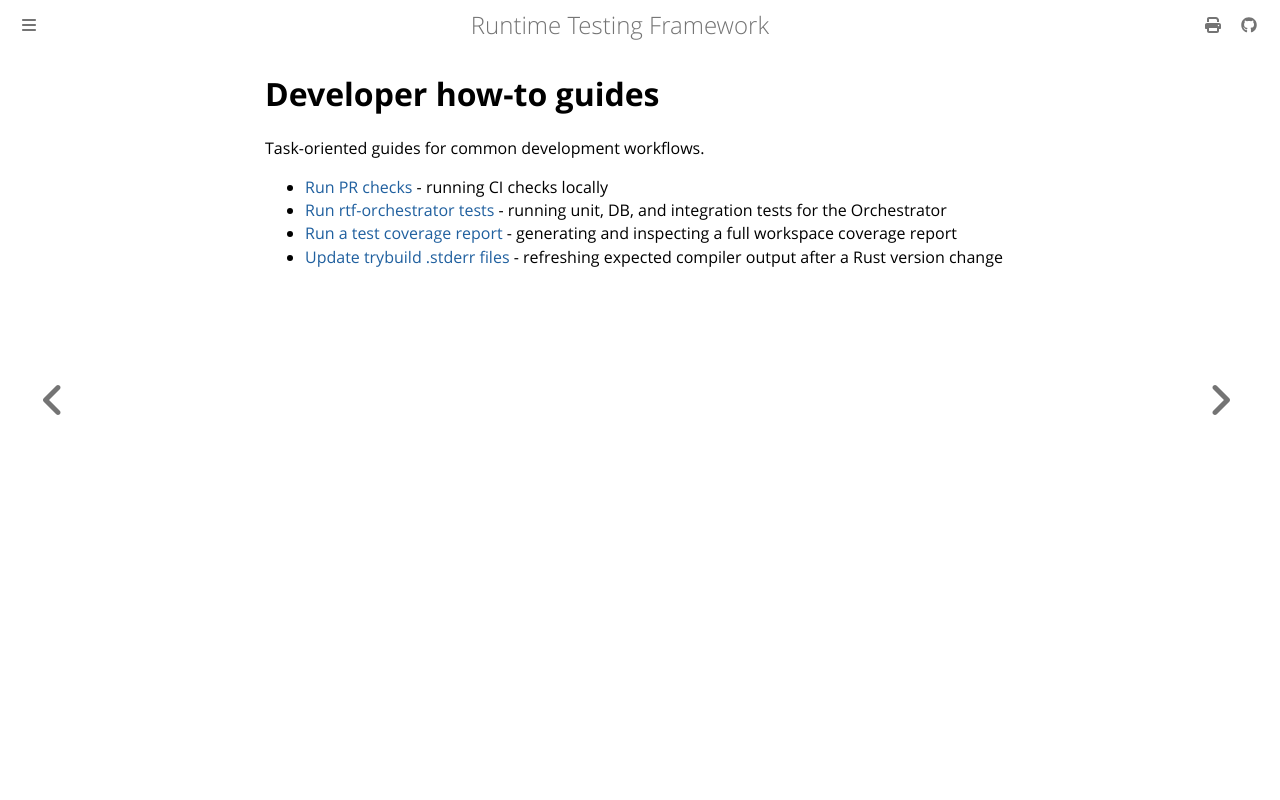

repository: apollographql/runtime-testing-framework · page: developer/howto/index.html · generator: mdbook

<!-- diataxis-type: howto -->

# Developer how-to guides

Task-oriented guides for common development workflows.

- [Run PR checks][0] - running CI checks locally
- [Run rtf-orchestrator tests][1] - running unit, DB, and integration tests for the Orchestrator
- [Run a test coverage report][2] - generating and inspecting a full workspace coverage report
- [Update trybuild .stderr files][3] - refreshing expected compiler output after a Rust version
  change

[0]: pr-checks.md
[1]: run-rtf-orchestrator-tests.md
[2]: run-coverage-reports.md
[3]: update-trybuild-stderr-files.md
